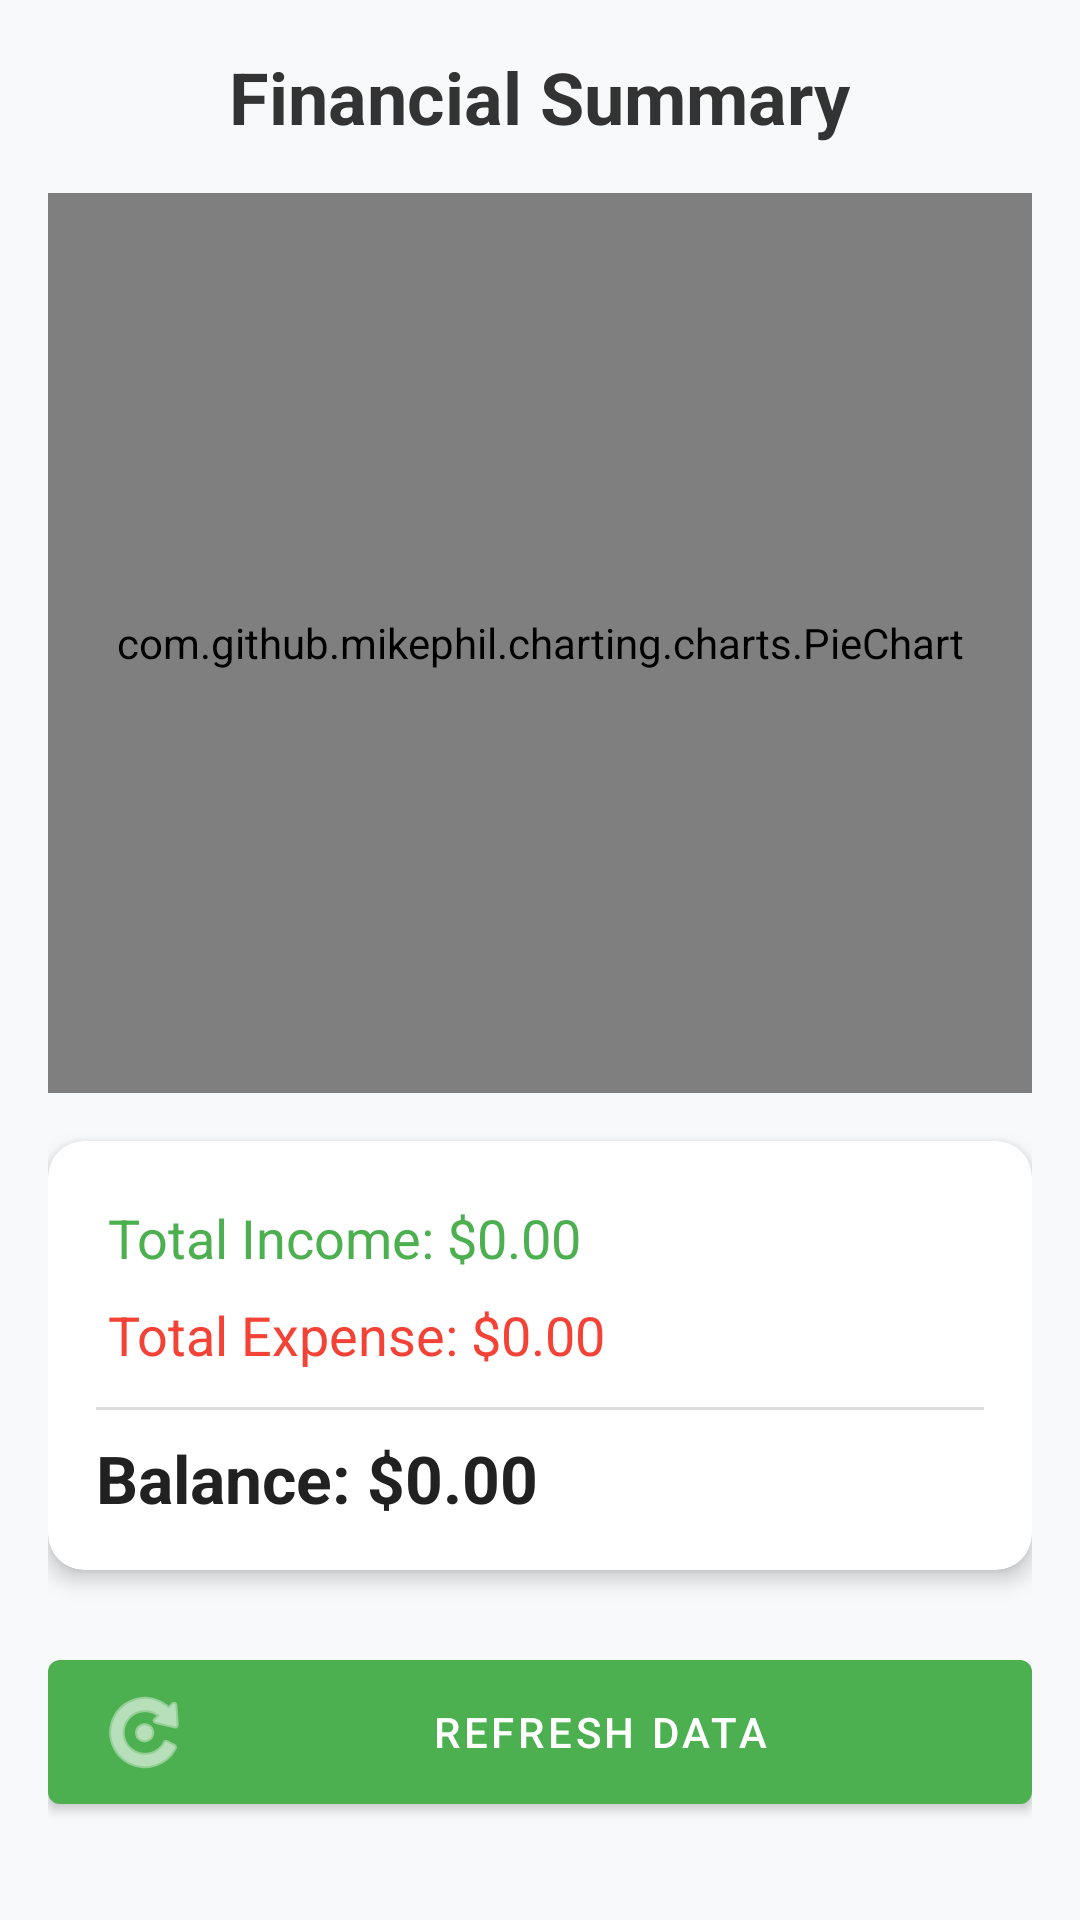

Here is an Android app screen rendered from its layout file. Give the layout XML and the strings, colors and styles it references.
<!-- AndroidManifest.xml: application theme Theme.FinanceTracker -->
<!-- res/layout/fragment_statistics.xml -->
<?xml version="1.0" encoding="utf-8"?>
<ScrollView xmlns:android="http://schemas.android.com/apk/res/android"
    xmlns:app="http://schemas.android.com/apk/res-auto"
    android:id="@+id/main_StatisticsFragment"
    android:layout_width="match_parent"
    android:layout_height="match_parent"
    android:fillViewport="true"
    android:fitsSystemWindows="true"
    android:background="#F8F9FA">

    <LinearLayout
        android:orientation="vertical"
        android:padding="16dp"
        android:layout_width="match_parent"
        android:layout_height="wrap_content">

        <TextView
            android:id="@+id/statsTitleTV_StatisticsFragment"
            android:layout_width="wrap_content"
            android:layout_height="wrap_content"
            android:text="Financial Summary"
            android:textSize="24sp"
            android:textStyle="bold"
            android:textColor="#333333"
            android:layout_gravity="center_horizontal"
            android:paddingBottom="16dp" />

        <com.github.mikephil.charting.charts.PieChart
            android:id="@+id/pieChart_StatisticsFragment"
            android:layout_width="match_parent"
            android:layout_height="300dp"
            android:layout_marginBottom="16dp"/>

        <com.google.android.material.card.MaterialCardView
            android:layout_width="match_parent"
            android:layout_height="wrap_content"
            app:cardCornerRadius="12dp"
            app:cardElevation="4dp"
            app:contentPadding="16dp"
            android:layout_marginBottom="16dp">

            <LinearLayout
                android:orientation="vertical"
                android:layout_width="match_parent"
                android:layout_height="wrap_content">

                <TextView
                    android:id="@+id/totalIncomeTV_StatisticsFragment"
                    android:layout_width="match_parent"
                    android:layout_height="wrap_content"
                    android:text="Total Income: $0.00"
                    android:textSize="18sp"
                    android:textColor="#4CAF50"
                    android:padding="4dp" />

                <TextView
                    android:id="@+id/totalExpenseTV_StatisticsFragment"
                    android:layout_width="match_parent"
                    android:layout_height="wrap_content"
                    android:text="Total Expense: $0.00"
                    android:textSize="18sp"
                    android:textColor="#F44336"
                    android:padding="4dp" />

                <View
                    android:layout_width="match_parent"
                    android:layout_height="1dp"
                    android:background="#DDDDDD"
                    android:layout_marginVertical="8dp"/>

                <TextView
                    android:id="@+id/balanceTV_StatisticsFragment"
                    android:layout_width="match_parent"
                    android:layout_height="wrap_content"
                    android:text="Balance: $0.00"
                    android:textSize="22sp"
                    android:textStyle="bold"
                    android:textColor="#212121" />
            </LinearLayout>
        </com.google.android.material.card.MaterialCardView>

        <com.google.android.material.button.MaterialButton
            android:id="@+id/refreshStatsBtn_StatisticsFragment"
            android:layout_width="match_parent"
            android:layout_height="60dp"
            android:text="Refresh Data"
            app:icon="@android:drawable/ic_menu_rotate"
            android:layout_marginTop="8dp"
            android:layout_marginBottom="16dp"/>
    </LinearLayout>
</ScrollView>
<!-- resources referenced by this layout -->
<resources>
  <style name="Theme.FinanceTracker" parent="Theme.MaterialComponents.DayNight.DarkActionBar">
          <item name="colorPrimary">#4CAF50</item>
          <item name="colorPrimaryVariant">#388E3C</item>
          <item name="colorOnPrimary">#FFFFFF</item>
          <item name="android:windowBackground">@color/background</item>
      </style>
  <color name="background">#F4F7F9</color>
</resources>
